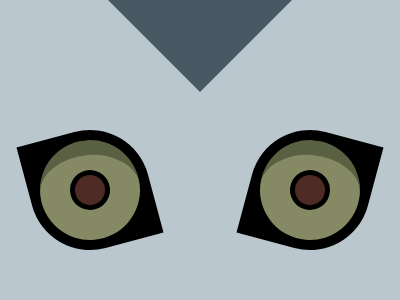

Here is a drawing made with CSS. Write the source that renders it.

<!DOCTYPE html>
<html lang="en" dir="ltr">
  <head>
    <meta charset="utf-8">
    <title></title>
    <style>
      body {
         margin: 0;
         display: flex;
         justify-content: center;
         align-items: center;
       }
       .head {
         width: 400px;
         height: 300px;
         background: #BAC7CE;
       }

       .head::after {
         content: '';
         position: absolute;
         width:130px;
       	height: 130px;
         background: #475862;
         top: -65px;
         left: 50%;
         transform: translate(-50%) rotate(45deg);
       }

       .eyes {
         display: flex;
         justify-content: space-between;
         margin: 130px auto;
         height: 100px;
         width: 90%;
       }
       .eyes div {
         box-sizing: border-box;
       }
       .left {
         background: #000000;
         width: 120px;
         height: 120px;
         margin-left: 10px;
         border-top-right-radius: 50%;
         border-bottom-left-radius: 50%;
         transform: rotate(-15deg);
         position: relative;
       }

       .left::after {
         content: '';
         position: absolute;
         width:30px;
         height: 30px;
         border-radius: 50%;
         border: 5px solid;
         background: #4E2B24;
         left: 50%;
         top: 50%;
         transform: translate(-50%, -50%);
       }

       .left::before {
         content: '';
         position: absolute;
         width: 100px;
         height: 85px;
         background: #868A64;
         border-top: 15px solid #5A6042;
         border-radius: 50%;
         left: 50%;
         top: 50%;
         transform: translate(-50%, -50%) rotate(10deg);

       }

       .right {
         background: #000000;
         width: 120px;
         height: 120px;
         margin-right: 10px;
         border-top-left-radius: 50%;
         border-bottom-right-radius: 50%;
         transform: rotate(15deg);
       }

       .right::after {
         content: '';
         position: absolute;
         width:30px;
         height: 30px;
         border-radius: 50%;
         border: 5px solid;
         background: #4E2B24;
         left: 50%;
         top: 50%;
         transform: translate(-50%, -50%);
       }

       .right::before {
         content: '';
         position: absolute;
         width: 100px;
         height: 85px;
         background: #868A64;
         border-top: 15px solid #5A6042;
         border-radius: 50%;
         left: 50%;
         top: 50%;
         transform: translate(-50%, -50%) rotate(-10deg);
       }
    </style>
  </head>
  <body>
    <div class='head'>
      <div class='eyes'>
        <div class='left'></div>
        <div class='right'></div>
      </div>
    </div>
  </body>
</html>
